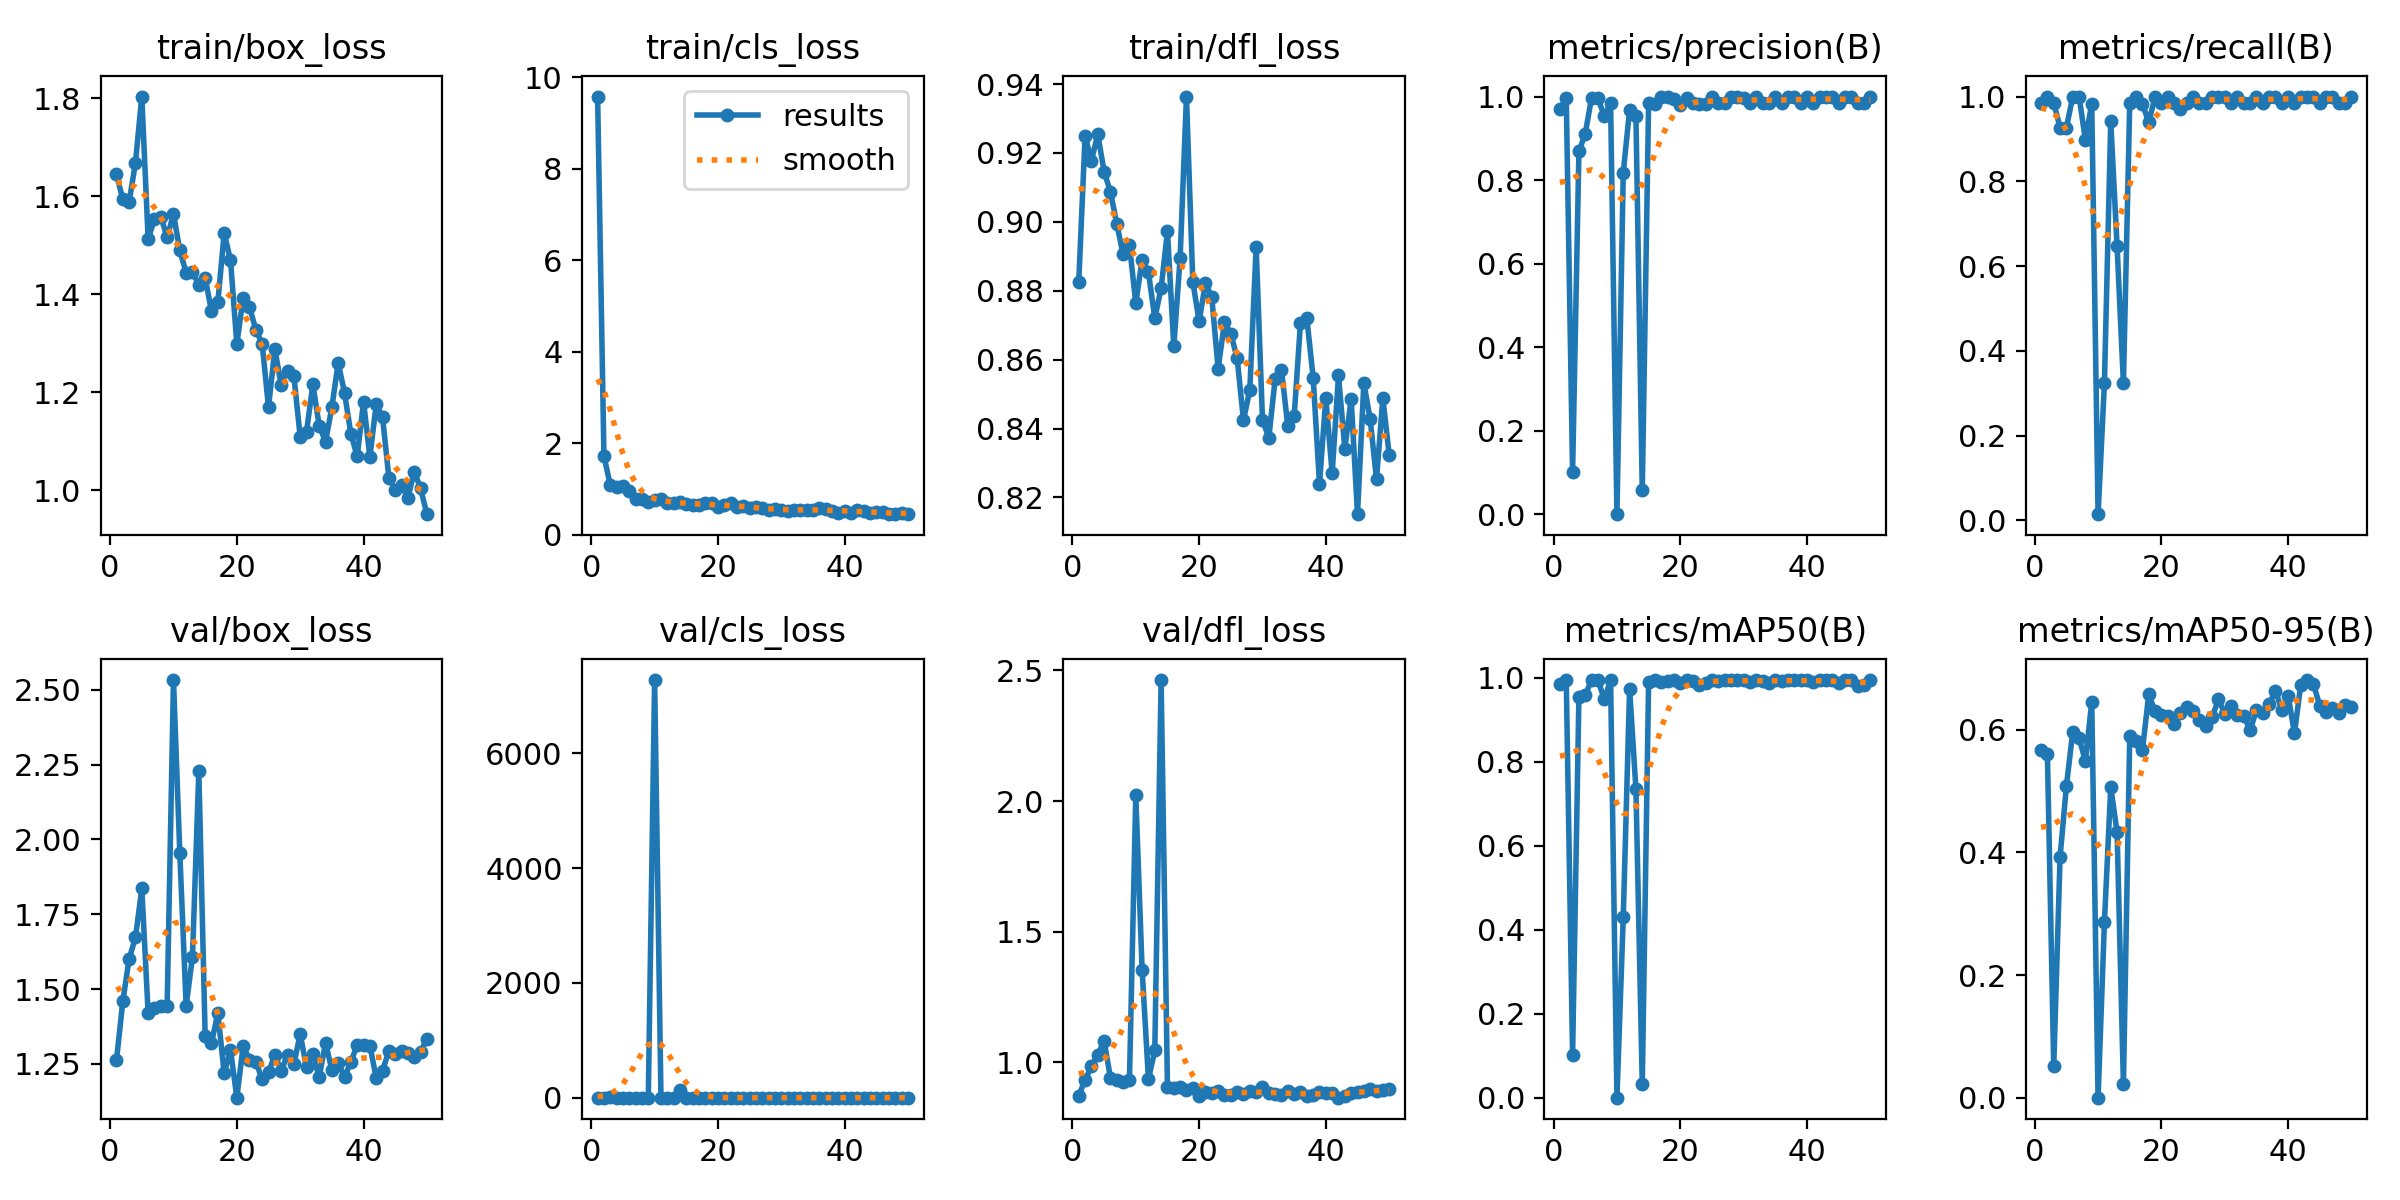

Source data for this figure (header and first rows):
epoch, time, train/box_loss, train/cls_loss, train/dfl_loss, metrics/precision(B), metrics/recall(B), metrics/mAP50(B), metrics/mAP50-95(B), val/box_loss, val/cls_loss, val/dfl_loss, lr/pg0, lr/pg1, lr/pg2
1, 69.2, 1.645, 9.577, 0.8827, 0.9698, 0.9853, 0.9846, 0.5669, 1.262, 1.551, 0.8732, 0.00034, 0.00034, 0.00034
2, 135.6, 1.594, 1.713, 0.9249, 0.997, 1, 0.995, 0.5603, 1.459, 1.964, 0.9321, 0.0006861, 0.0006861, 0.0006861
3, 202.7, 1.588, 1.081, 0.9178, 0.1007, 0.9853, 0.102, 0.05179, 1.601, 15.41, 0.9854, 0.001018, 0.001018, 0.001018
4, 270.5, 1.669, 1.029, 0.9254, 0.8687, 0.9265, 0.9558, 0.3926, 1.672, 2.025, 1.03, 0.001336, 0.001336, 0.001336
5, 336.8, 1.804, 1.054, 0.9146, 0.9111, 0.9265, 0.9595, 0.5084, 1.836, 1.766, 1.081, 0.001639, 0.001639, 0.001639
6, 405.3, 1.513, 0.9503, 0.9087, 0.9976, 1, 0.995, 0.5966, 1.419, 1.223, 0.9415, 0.001802, 0.001802, 0.001802
7, 472, 1.553, 0.7675, 0.8995, 0.9964, 1, 0.995, 0.5868, 1.438, 1.994, 0.9322, 0.001762, 0.001762, 0.001762
8, 538.1, 1.559, 0.7726, 0.8905, 0.9532, 0.8975, 0.9494, 0.5491, 1.444, 1.55, 0.9237, 0.001723, 0.001723, 0.001723
9, 604.8, 1.516, 0.7212, 0.8933, 0.9853, 0.9833, 0.9941, 0.6458, 1.445, 0.8053, 0.9308, 0.001683, 0.001683, 0.001683
10, 671.9, 1.564, 0.7642, 0.8764, 5e-05, 0.01471, 2e-05, 1e-05, 2.532, 7275, 2.022, 0.001644, 0.001644, 0.001644
11, 738.6, 1.49, 0.77, 0.889, 0.8181, 0.3235, 0.4305, 0.286, 1.954, 1.938, 1.355, 0.001604, 0.001604, 0.001604
12, 805.1, 1.444, 0.6895, 0.8853, 0.9679, 0.9412, 0.9744, 0.5067, 1.444, 0.7468, 0.9354, 0.001564, 0.001564, 0.001564
13, 871.2, 1.445, 0.6935, 0.872, 0.9524, 0.6471, 0.7343, 0.4331, 1.609, 0.9763, 1.046, 0.001525, 0.001525, 0.001525
14, 938, 1.42, 0.7039, 0.8807, 0.05681, 0.3235, 0.0325, 0.02179, 2.228, 132.4, 2.463, 0.001485, 0.001485, 0.001485
15, 1005, 1.434, 0.6759, 0.8973, 0.984, 0.9853, 0.9907, 0.5905, 1.343, 0.6111, 0.9071, 0.001446, 0.001446, 0.001446
16, 1073, 1.365, 0.642, 0.8638, 0.9824, 1, 0.995, 0.5826, 1.318, 0.7582, 0.9022, 0.001406, 0.001406, 0.001406
17, 1140, 1.383, 0.645, 0.8895, 1, 0.9831, 0.9896, 0.5666, 1.421, 0.6199, 0.9065, 0.001366, 0.001366, 0.001366
18, 1207, 1.525, 0.6797, 0.9364, 1, 0.9391, 0.9928, 0.658, 1.219, 0.6057, 0.8931, 0.001327, 0.001327, 0.001327
19, 1274, 1.47, 0.6861, 0.8827, 0.9947, 1, 0.995, 0.6302, 1.298, 0.5867, 0.9007, 0.001287, 0.001287, 0.001287
20, 1341, 1.299, 0.6088, 0.8711, 0.9797, 0.9853, 0.9868, 0.6237, 1.137, 0.5334, 0.8719, 0.001248, 0.001248, 0.001248
21, 1408, 1.393, 0.6564, 0.8822, 0.9975, 1, 0.995, 0.6228, 1.31, 0.6227, 0.888, 0.001208, 0.001208, 0.001208
22, 1475, 1.374, 0.6847, 0.8781, 0.9852, 0.9853, 0.9917, 0.6098, 1.263, 0.5786, 0.8823, 0.001168, 0.001168, 0.001168
23, 1542, 1.328, 0.604, 0.8574, 0.983, 0.9706, 0.9837, 0.6281, 1.258, 0.5809, 0.8903, 0.001129, 0.001129, 0.001129
24, 1608, 1.299, 0.6257, 0.8709, 0.9829, 0.9853, 0.9875, 0.638, 1.198, 0.5554, 0.8752, 0.001089, 0.001089, 0.001089
25, 1677, 1.169, 0.5704, 0.8676, 0.9979, 1, 0.995, 0.6302, 1.222, 0.5576, 0.877, 0.00105, 0.00105, 0.00105
26, 1743, 1.288, 0.6028, 0.8604, 0.9842, 0.9853, 0.9929, 0.6169, 1.28, 0.5387, 0.8864, 0.00101, 0.00101, 0.00101
27, 1810, 1.215, 0.5865, 0.8424, 0.9843, 0.9853, 0.9941, 0.6063, 1.227, 0.5304, 0.8782, 0.0009704, 0.0009704, 0.0009704
28, 1877, 1.244, 0.5431, 0.8512, 0.999, 1, 0.995, 0.6208, 1.28, 0.5394, 0.8903, 0.0009308, 0.0009308, 0.0009308
29, 1943, 1.234, 0.5562, 0.8926, 0.9989, 1, 0.995, 0.6498, 1.248, 0.5749, 0.8851, 0.0008912, 0.0008912, 0.0008912
30, 2011, 1.109, 0.5318, 0.8426, 0.9976, 1, 0.995, 0.6265, 1.35, 0.5964, 0.904, 0.0008516, 0.0008516, 0.0008516
31, 2081, 1.119, 0.5104, 0.8373, 0.984, 0.9853, 0.9911, 0.6387, 1.238, 0.5011, 0.8843, 0.000812, 0.000812, 0.000812
32, 2148, 1.216, 0.5334, 0.8544, 0.9988, 1, 0.995, 0.625, 1.285, 0.5293, 0.8787, 0.0007724, 0.0007724, 0.0007724
33, 2214, 1.132, 0.5378, 0.8571, 0.984, 0.9853, 0.9918, 0.6229, 1.206, 0.5122, 0.8739, 0.0007328, 0.0007328, 0.0007328
34, 2280, 1.099, 0.537, 0.8407, 0.9844, 0.9853, 0.9881, 0.5998, 1.32, 0.5605, 0.8901, 0.0006932, 0.0006932, 0.0006932
35, 2347, 1.169, 0.5394, 0.8436, 0.9986, 1, 0.995, 0.6322, 1.23, 0.5618, 0.8787, 0.0006536, 0.0006536, 0.0006536
36, 2430, 1.26, 0.576, 0.8708, 0.9837, 0.9853, 0.9938, 0.6268, 1.253, 0.5417, 0.885, 0.000614, 0.000614, 0.000614
37, 2522, 1.199, 0.5659, 0.8721, 0.9984, 1, 0.995, 0.6427, 1.205, 0.5524, 0.8715, 0.0005744, 0.0005744, 0.0005744
38, 2617, 1.116, 0.5213, 0.8548, 0.9989, 1, 0.995, 0.6633, 1.257, 0.5286, 0.877, 0.0005348, 0.0005348, 0.0005348
39, 2713, 1.069, 0.4752, 0.824, 0.9843, 0.9853, 0.9941, 0.6331, 1.312, 0.5437, 0.886, 0.0004952, 0.0004952, 0.0004952
40, 2806, 1.181, 0.5212, 0.8488, 0.999, 1, 0.995, 0.6556, 1.313, 0.5159, 0.8821, 0.0004556, 0.0004556, 0.0004556
41, 2897, 1.068, 0.4807, 0.827, 0.9843, 0.9853, 0.9893, 0.5947, 1.311, 0.51, 0.8817, 0.000416, 0.000416, 0.000416
42, 2986, 1.176, 0.5468, 0.8554, 0.999, 1, 0.995, 0.6738, 1.204, 0.4619, 0.8649, 0.0003764, 0.0003764, 0.0003764
43, 3075, 1.15, 0.5197, 0.8341, 0.9989, 1, 0.995, 0.6813, 1.227, 0.473, 0.8701, 0.0003368, 0.0003368, 0.0003368
44, 3166, 1.025, 0.4806, 0.8485, 0.9989, 1, 0.995, 0.6744, 1.293, 0.4857, 0.8833, 0.0002972, 0.0002972, 0.0002972
45, 3254, 1.001, 0.4928, 0.8152, 0.9842, 0.9853, 0.9871, 0.6396, 1.285, 0.488, 0.8881, 0.0002576, 0.0002576, 0.0002576
46, 3343, 1.01, 0.4822, 0.8532, 0.9989, 1, 0.995, 0.6297, 1.292, 0.5109, 0.891, 0.000218, 0.000218, 0.000218
47, 3433, 0.9838, 0.4502, 0.8427, 0.999, 1, 0.995, 0.6354, 1.288, 0.5349, 0.8971, 0.0001784, 0.0001784, 0.0001784
48, 3522, 1.038, 0.46, 0.8253, 0.9843, 0.9853, 0.9805, 0.6282, 1.274, 0.5102, 0.8906, 0.0001388, 0.0001388, 0.0001388
49, 3612, 1.004, 0.4643, 0.8488, 0.9843, 0.9853, 0.9834, 0.6409, 1.291, 0.5158, 0.8925, 9.92e-05, 9.92e-05, 9.92e-05
50, 3700, 0.9513, 0.4453, 0.8324, 0.999, 1, 0.995, 0.638, 1.334, 0.5392, 0.8986, 5.96e-05, 5.96e-05, 5.96e-05
